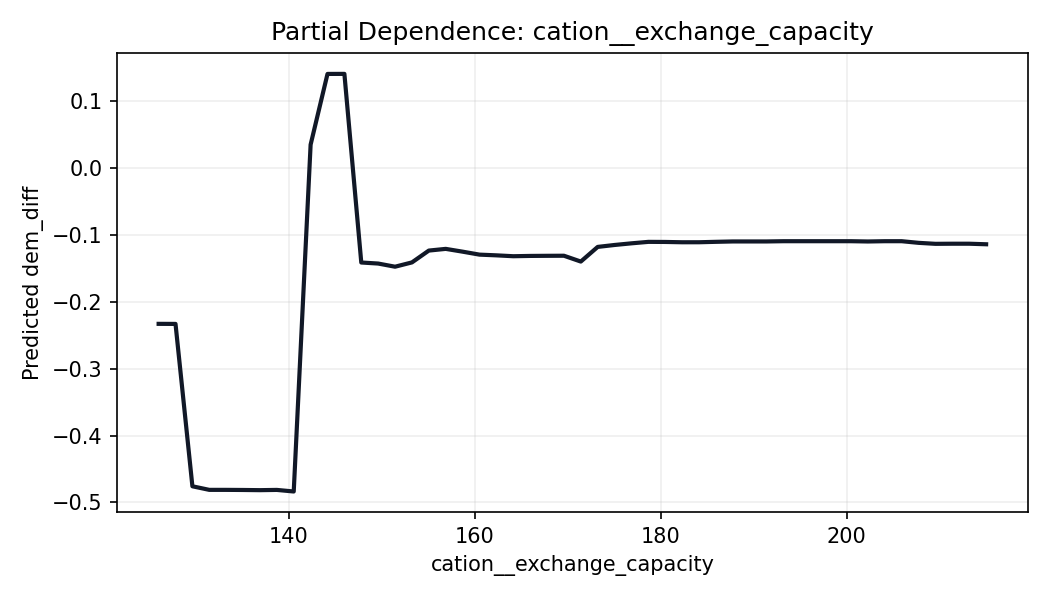

Data behind this chart, as committed beside it:
cation__exchange_capacity, prediction
126.0, -0.2328
127.8, -0.2329
129.6, -0.4758
131.4, -0.4811
133.3, -0.4812
135.1, -0.4813
136.9, -0.4816
138.7, -0.4812
140.5, -0.4836
142.3, 0.03526
144.2, 0.1411
146, 0.1411
147.8, -0.141
149.6, -0.1426
151.4, -0.1473
153.2, -0.1409
155.1, -0.1232
156.9, -0.1207
158.7, -0.1248
160.5, -0.1293
162.3, -0.1303
164.1, -0.1316
166, -0.1312
167.8, -0.131
169.6, -0.1309
171.4, -0.1396
173.2, -0.1177
175, -0.1148
176.9, -0.1124
178.7, -0.1102
180.5, -0.1103
182.3, -0.1108
184.1, -0.1107
185.9, -0.1101
187.8, -0.1095
189.6, -0.1095
191.4, -0.1095
193.2, -0.1092
195, -0.1092
196.8, -0.1092
198.7, -0.1092
200.5, -0.1092
202.3, -0.1096
204.1, -0.1092
205.9, -0.1092
207.7, -0.1116
209.6, -0.1131
211.4, -0.1129
213.2, -0.1129
215.0, -0.1138
